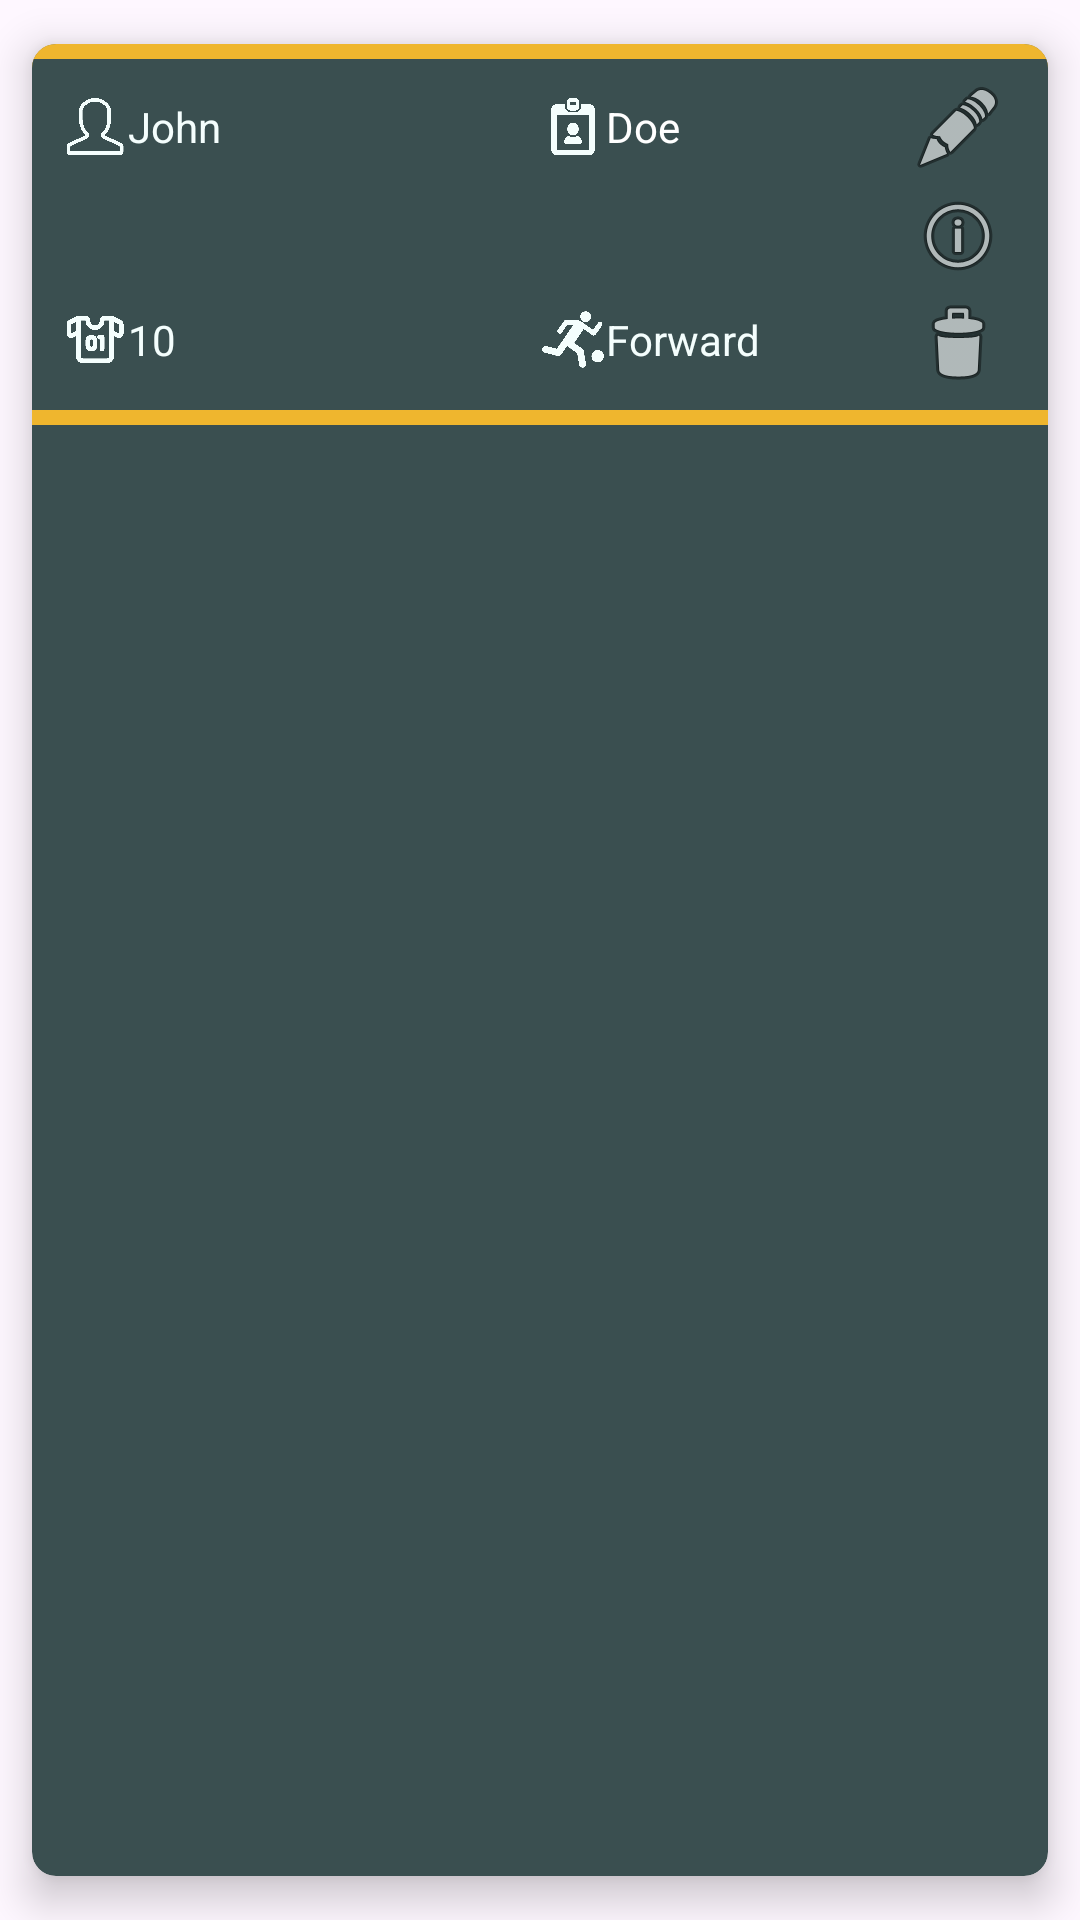

Here is an Android app screen rendered from its layout file. Give the layout XML and the strings, colors and styles it references.
<!-- AndroidManifest.xml: application theme Theme.TmaSemestralnaPraca -->
<!-- res/layout/player_item.xml -->
<?xml version="1.0" encoding="utf-8"?>
<androidx.cardview.widget.CardView
    xmlns:app="http://schemas.android.com/apk/res-auto"
    xmlns:android="http://schemas.android.com/apk/res/android"
    xmlns:tools="http://schemas.android.com/tools"
    android:layout_width="match_parent"
    android:layout_height="wrap_content"
    app:cardCornerRadius="8dp"
    app:cardElevation="8dp"
    app:cardUseCompatPadding="true"
    app:cardBackgroundColor="@color/color3a4f50">

    <androidx.constraintlayout.widget.ConstraintLayout
        android:layout_width="match_parent"
        android:layout_height="127dp"
        android:padding="10dp"
        android:background="@drawable/card_background"
        tools:ignore="TextSizeCheck">

        <ImageView
            android:id="@+id/img_name"
            android:layout_width="22dp"
            android:layout_height="19dp"
            android:layout_marginTop="8dp"
            android:src="@drawable/name_icon"
            app:layout_constraintStart_toStartOf="parent"
            app:layout_constraintTop_toTopOf="parent"
            tools:ignore="ContentDescription" />

        <TextView
            android:id="@+id/firstNameTv"
            android:layout_width="0dp"
            android:layout_height="wrap_content"
            android:layout_marginTop="8dp"
            android:text="John"
            android:textColor="@color/color_white_f4fefd"
            android:textSize="14sp"
            app:layout_constraintEnd_toStartOf="@+id/guideline"
            app:layout_constraintStart_toEndOf="@+id/img_name"
            app:layout_constraintTop_toTopOf="parent"
            tools:ignore="HardcodedText" />


        <ImageView
            android:id="@+id/img_lastname"
            android:layout_width="22dp"
            android:layout_height="19dp"
            android:src="@drawable/lastname_icon"
            app:layout_constraintStart_toEndOf="@+id/firstNameTv"
            app:layout_constraintTop_toTopOf="@+id/firstNameTv"
            tools:ignore="ContentDescription" />


        <TextView
            android:id="@+id/lastNameTv"
            android:layout_width="0dp"
            android:layout_height="wrap_content"
            android:text="Doe"
            android:textColor="@color/white"
            android:textSize="14sp"
            app:layout_constraintEnd_toStartOf="@+id/guideline2"
            app:layout_constraintHorizontal_bias="0.0"
            app:layout_constraintStart_toEndOf="@+id/img_lastname"
            app:layout_constraintTop_toTopOf="@+id/firstNameTv"
            tools:ignore="HardcodedText" />

        <ImageView
            android:id="@+id/img_number"
            android:layout_width="22dp"
            android:layout_height="19dp"
            android:layout_marginTop="52dp"
            android:src="@drawable/football_jersey_icon"
            app:layout_constraintStart_toStartOf="parent"
            app:layout_constraintTop_toBottomOf="@+id/img_name"
            tools:ignore="ContentDescription" />

        <TextView
            android:id="@+id/numberOfShirtTv"
            android:layout_width="0dp"
            android:layout_height="wrap_content"
            android:layout_marginTop="52dp"
            android:text="10"
            android:textColor="@color/color_white_f4fefd"
            android:textSize="14sp"
            app:layout_constraintEnd_toStartOf="@+id/guideline"
            app:layout_constraintStart_toEndOf="@+id/img_number"
            app:layout_constraintTop_toBottomOf="@id/firstNameTv"
            tools:ignore="HardcodedText" />


        <ImageView
            android:id="@+id/img_position"
            android:layout_width="22dp"
            android:layout_height="19dp"
            android:src="@drawable/position_icon"
            app:layout_constraintStart_toStartOf="@+id/guideline"
            app:layout_constraintTop_toTopOf="@+id/numberOfShirtTv"
            tools:ignore="ContentDescription" />

        <TextView
            android:id="@+id/positionTv"
            android:layout_width="0dp"
            android:layout_height="wrap_content"
            android:text="Forward"
            android:textColor="@color/color_white_f4fefd"
            android:textSize="14sp"
            app:layout_constraintEnd_toStartOf="@+id/guideline2"
            app:layout_constraintHorizontal_bias="0.0"
            app:layout_constraintStart_toEndOf="@+id/img_position"
            app:layout_constraintTop_toTopOf="@+id/numberOfShirtTv"
            tools:ignore="HardcodedText" />

        <androidx.constraintlayout.widget.Guideline
            android:id="@+id/guideline"
            android:layout_width="wrap_content"
            android:layout_height="wrap_content"
            android:orientation="vertical"
            app:layout_constraintGuide_percent="0.5" />

        <androidx.constraintlayout.widget.Guideline
            android:id="@+id/guideline2"
            android:layout_width="wrap_content"
            android:layout_height="wrap_content"
            android:orientation="vertical"
            app:layout_constraintGuide_percent="0.9" />

        <ImageView
            android:id="@+id/editBtn"
            android:layout_width="wrap_content"
            android:layout_height="wrap_content"
            android:layout_marginTop="2dp"
            android:layout_marginEnd="4dp"
            app:layout_constraintEnd_toEndOf="parent"
            app:layout_constraintTop_toTopOf="parent"
            app:srcCompat="@android:drawable/ic_menu_edit"
            tools:ignore="ContentDescription" />

        <ImageView
            android:id="@+id/deleteBtn"
            android:layout_width="wrap_content"
            android:layout_height="wrap_content"
            android:layout_marginTop="4dp"
            android:layout_marginEnd="4dp"
            app:layout_constraintEnd_toEndOf="parent"
            app:layout_constraintTop_toBottomOf="@+id/infoBtn"
            app:srcCompat="@android:drawable/ic_menu_delete"
            tools:ignore="ContentDescription" />

        <ImageView
            android:id="@+id/infoBtn"
            android:layout_width="wrap_content"
            android:layout_height="wrap_content"
            android:layout_marginTop="4dp"
            android:layout_marginEnd="4dp"
            app:layout_constraintEnd_toEndOf="parent"
            app:layout_constraintTop_toBottomOf="@+id/editBtn"
            app:srcCompat="@android:drawable/ic_menu_info_details"
            tools:ignore="ContentDescription" />

    </androidx.constraintlayout.widget.ConstraintLayout>

</androidx.cardview.widget.CardView>
<!-- resources referenced by this layout -->
<resources>
  <color name="color3a4f50">#3a4f50</color>
  <color name="color_white_f4fefd">#F4FEFD</color>
  <color name="white">#FFFFFFFF</color>
  <!-- drawable card_background (drawable) -->
  <?xml version="1.0" encoding="utf-8"?>
  <layer-list xmlns:android="http://schemas.android.com/apk/res/android">
      <item android:top="0dp">
          <shape android:shape="rectangle">
              <solid android:color="@color/colorefb62e" />
          </shape>
      </item>
      <item android:top="5dp" android:bottom="5dp">
          <shape android:shape="rectangle">
              <solid android:color="@color/color3a4f50" />
          </shape>
      </item>
  </layer-list>
  <!-- drawable football_jersey_icon: png bitmap (drawable, 62612 bytes) -->
  <!-- drawable lastname_icon: png bitmap (drawable, 51796 bytes) -->
  <!-- drawable name_icon: png bitmap (drawable, 57173 bytes) -->
  <!-- drawable position_icon: png bitmap (drawable, 62376 bytes) -->
  <style name="Theme.TmaSemestralnaPraca" parent="Base.Theme.TmaSemestralnaPraca" />
  <color name="colorefb62e">#efb62e</color>
  <style name="Base.Theme.TmaSemestralnaPraca" parent="Theme.Material3.DayNight.NoActionBar">
          
          
      </style>
</resources>
